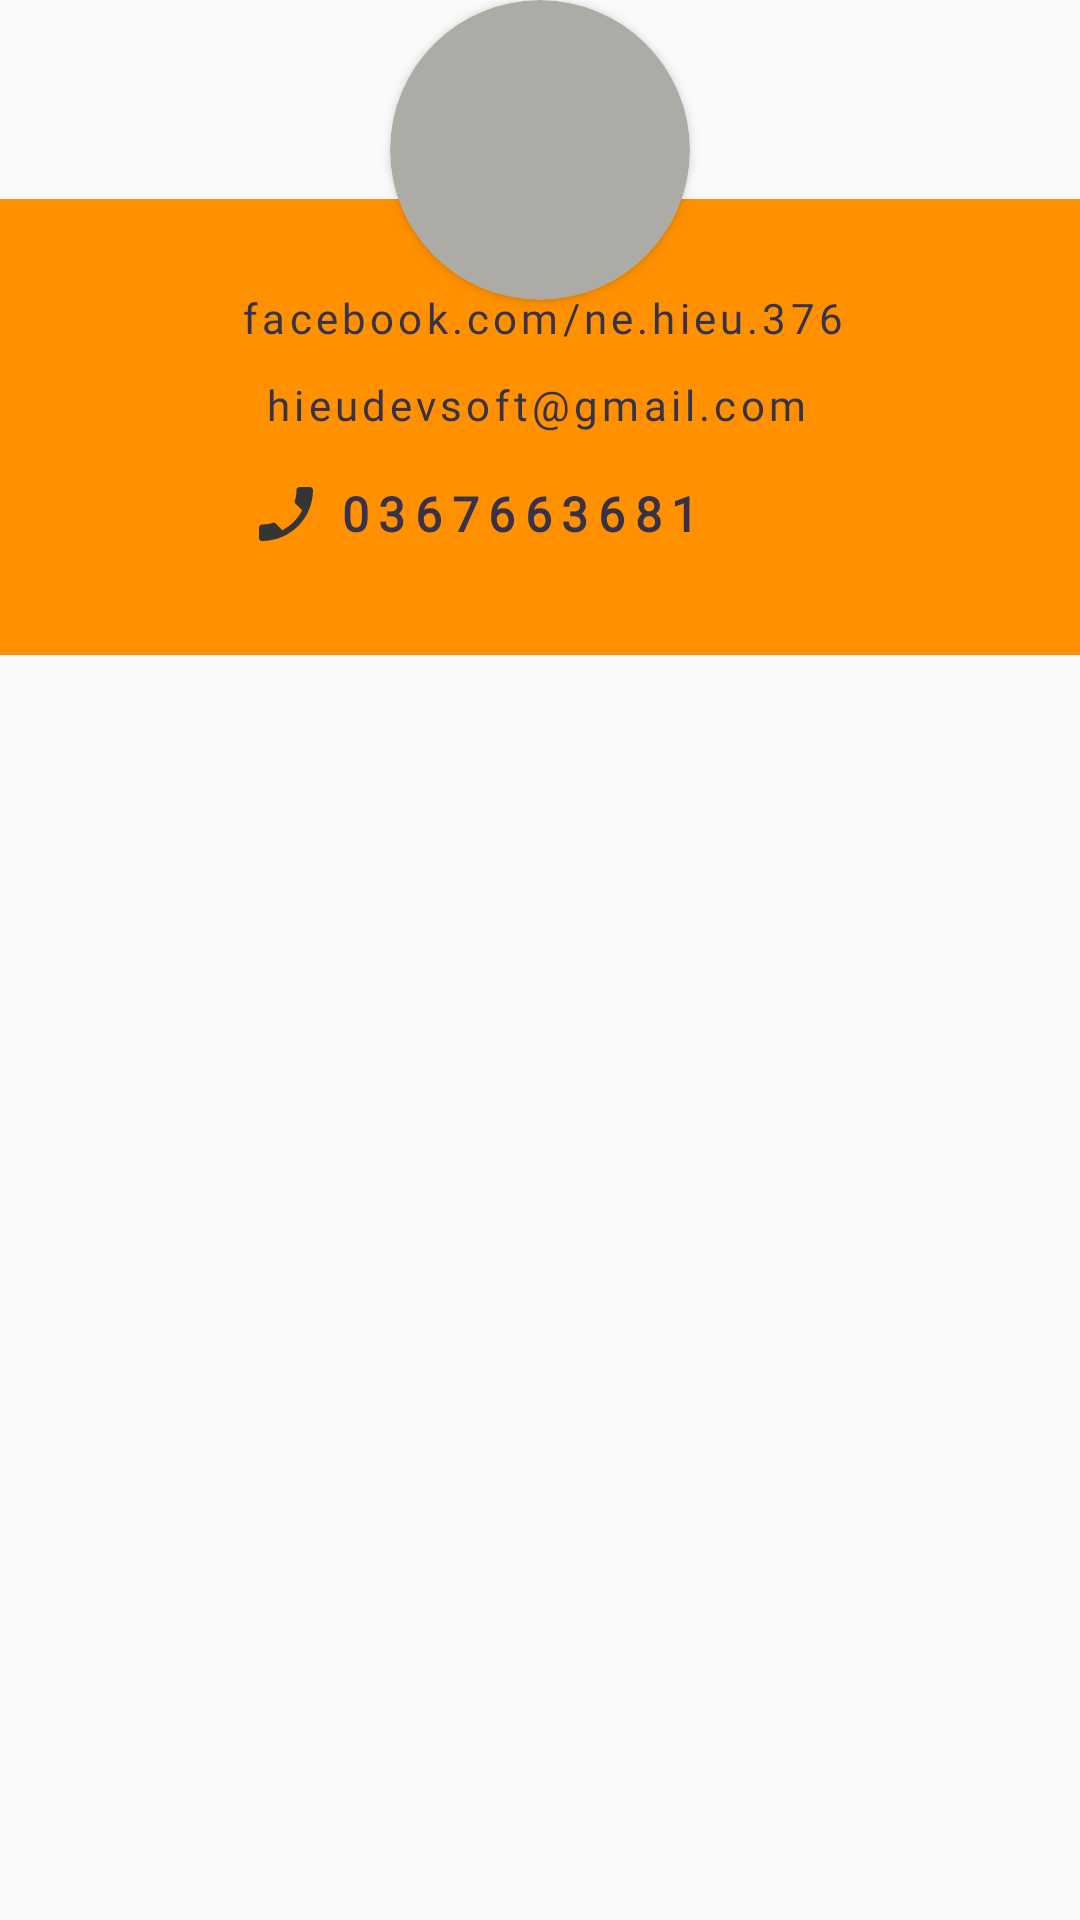

Layout XML and referenced resources for this Android screen:
<!-- AndroidManifest.xml: application theme AppTheme -->
<!-- res/layout/information_me.xml -->
<?xml version="1.0" encoding="utf-8"?>
<androidx.constraintlayout.widget.ConstraintLayout xmlns:android="http://schemas.android.com/apk/res/android"
    xmlns:app="http://schemas.android.com/apk/res-auto"
    android:background="@android:color/transparent"
    android:layout_width="match_parent"
    android:layout_height="wrap_content">

    <LinearLayout
        android:orientation="vertical"
        app:layout_constraintEnd_toEndOf="parent"
        app:layout_constraintStart_toStartOf="parent"
        app:layout_constraintTop_toTopOf="parent"
        android:layout_width="match_parent"
        android:layout_height="wrap_content">
        <androidx.cardview.widget.CardView
            app:cardBackgroundColor="#ACABA6"
            app:cardCornerRadius="50dp"
            android:layout_gravity="center_horizontal"
            android:layout_width="wrap_content"
            android:layout_height="wrap_content">
            <ImageView
                android:padding="10dp"
                android:tint="#FFFFFF"
                android:src="@drawable/ic_email"
                android:layout_width="100dp"
                android:layout_height="100dp"/>
        </androidx.cardview.widget.CardView>
        <RelativeLayout
            android:padding="30dp"
            android:background="#FF9100"
            android:layout_marginTop="-34dp"
            android:layout_width="match_parent"
            android:layout_height="wrap_content">
            <RelativeLayout
                android:layout_centerInParent="true"
                android:layout_width="wrap_content"
                android:layout_height="wrap_content">
                <LinearLayout
                    android:layout_marginBottom="10dp"
                    android:id="@+id/layout_fb"
                    android:orientation="horizontal"
                    android:layout_width="wrap_content"
                    android:layout_height="wrap_content">
                    <ImageView
                        android:layout_marginEnd="2dp"
                        android:src="@drawable/ic_facebook"
                        android:layout_width="wrap_content"
                        android:layout_height="wrap_content"/>
                    <TextView
                        android:textSize="14sp"
                        android:letterSpacing="0.1"
                        android:fontFamily="@font/lato_regular"
                        android:textColor="@color/colorTextBlackAlpha"
                        android:layout_gravity="center_vertical"
                        android:text="facebook.com/ne.hieu.376"
                        android:layout_width="wrap_content"
                        android:layout_height="wrap_content"/>
                </LinearLayout>
                <LinearLayout
                    android:layout_marginBottom="10dp"
                    android:layout_below="@id/layout_fb"
                    android:id="@+id/layout_email"
                    android:orientation="horizontal"
                    android:layout_width="wrap_content"
                    android:layout_height="wrap_content">
                    <ImageView
                        android:padding="5dp"

                        android:src="@drawable/ic_email"
                        android:layout_width="wrap_content"
                        android:layout_height="wrap_content"/>
                    <TextView
                        android:letterSpacing="0.1"
                        android:textSize="14sp"
                        android:fontFamily="@font/roboto"
                        android:textColor="@color/colorTextBlackAlpha"
                        android:layout_gravity="center_vertical"
                        android:text="hieudevsoft@gmail.com"
                        android:layout_width="wrap_content"
                        android:layout_height="wrap_content"/>
                </LinearLayout>
                <LinearLayout
                    android:layout_below="@id/layout_email"
                    android:orientation="horizontal"
                    android:layout_width="wrap_content"
                    android:layout_height="wrap_content">
                    <ImageView
                        android:padding="5dp"
                        android:src="@drawable/ic_phone"
                        android:layout_width="wrap_content"
                        android:layout_height="wrap_content"/>

                    <TextView
                        android:layout_width="wrap_content"
                        android:layout_height="wrap_content"
                        android:layout_gravity="center_vertical"
                        android:fontFamily="@font/helveticaneue_light"
                        android:letterSpacing="0.2"
                        android:text="0367663681"
                        android:textColor="@color/colorTextBlackAlpha"
                        android:textSize="16sp"
                        android:textStyle="bold" />
                </LinearLayout>
            </RelativeLayout>
        </RelativeLayout>
    </LinearLayout>

</androidx.constraintlayout.widget.ConstraintLayout>
<!-- resources referenced by this layout -->
<resources>
  <color name="colorTextBlackAlpha">#383249</color>
  <!-- drawable ic_phone (drawable) -->
  <vector android:height="24dp" android:tint="#353535"
      android:viewportHeight="24" android:viewportWidth="24"
      android:width="24dp" xmlns:android="http://schemas.android.com/apk/res/android">
      <path android:fillColor="@android:color/white" android:pathData="M17.38,10.79l-2.2,-2.2c-0.28,-0.28 -0.36,-0.67 -0.25,-1.02 0.37,-1.12 0.57,-2.32 0.57,-3.57 0,-0.55 0.45,-1 1,-1H20c0.55,0 1,0.45 1,1 0,9.39 -7.61,17 -17,17 -0.55,0 -1,-0.45 -1,-1v-3.49c0,-0.55 0.45,-1 1,-1 1.24,0 2.45,-0.2 3.57,-0.57 0.35,-0.12 0.75,-0.03 1.02,0.24l2.2,2.2c2.83,-1.45 5.15,-3.76 6.59,-6.59z"/>
  </vector>
  <style name="AppTheme" parent="Theme.MaterialComponents.Light.NoActionBar.Bridge">
          
          <item name="android:windowActivityTransitions">true</item>
          <item name="android:windowContentTransitions">true</item>
          <item name="colorPrimary">@color/colorPrimary</item>
          <item name="colorPrimaryDark">@color/colorPrimaryDark</item>
          <item name="colorAccent">@color/colorAccent</item>
      </style>
  <color name="colorPrimary">#000000</color>
  <color name="colorPrimaryDark">#3700B3</color>
  <color name="colorAccent">#03DAC5</color>
</resources>
